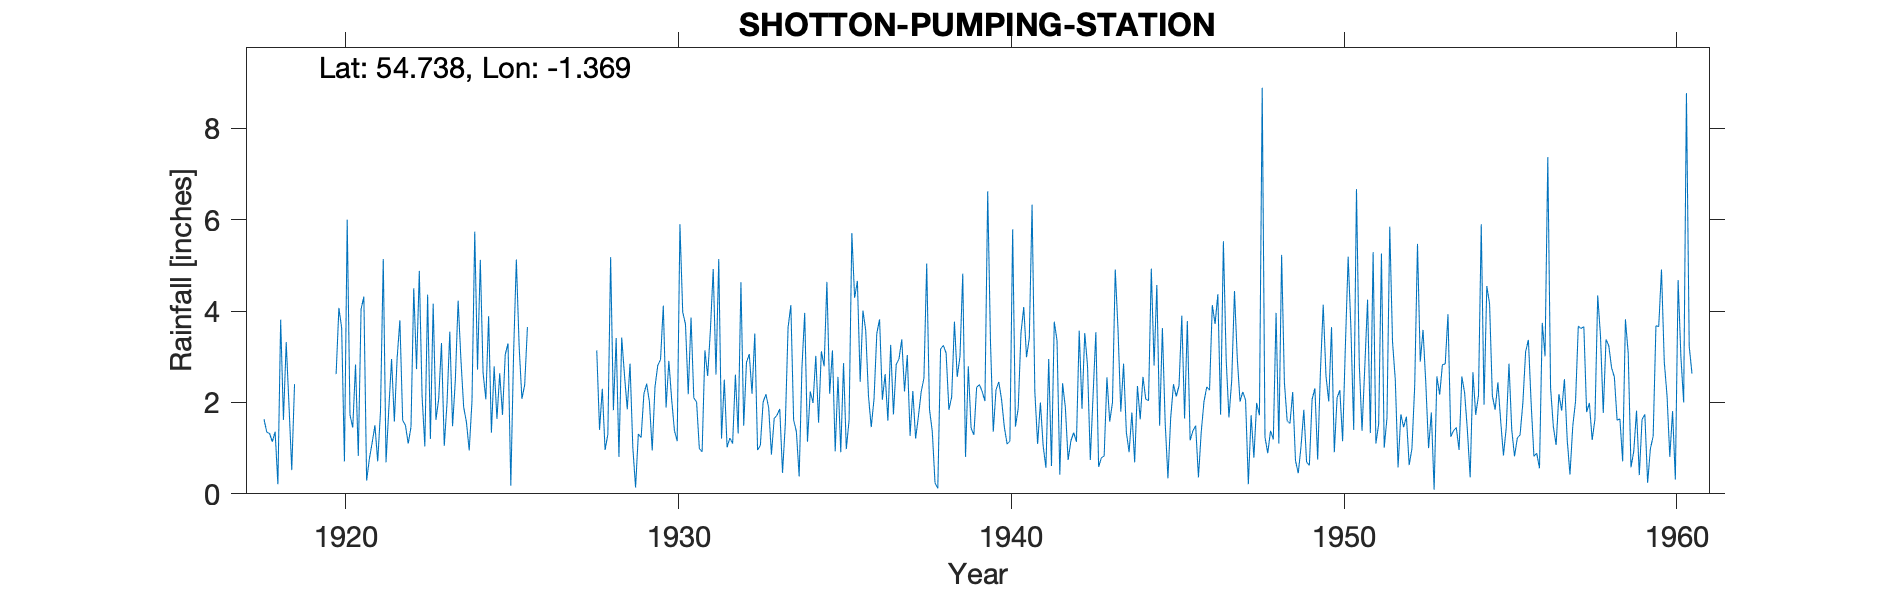

The table this chart was drawn from, first rows:
SHOTTON PUMPING STATION, , , , , , , , , , , , , , , , , , , , , , , 
Grid ref, NZ407383, Long, -1.369, Lat, 54.74, Elevation, 402, ft, , , , , , , , , , , , , , , 
Station no, 3530, , , , , , , , , , , , , , , , , , , , , , 
, 1910, 1911, 1912, 1913, 1914, 1915, 1916, 1917, 1918, 1919, 1920, 1921, 1922, 1923, 1924, 1925, 1926, 1927, 1928, 1929, 1930, 1931, 1932
January, , , , , , , , , 1.63, , , 4.32, 2.97, 1.2, 1.9, 1.64, , , 3.14, 2.85, 4.12, 2.01, 1.22
February, , , , , , , , , 1.35, , , 0.29, 3.8, 4.16, 1.57, 2.64, , , 1.4, 1.02, 1.89, 0.99, 1.1
March, , , , , , , , , 1.32, , 2.62, 0.77, 1.61, 1.62, 0.95, 1.73, , , 2.3, 0.14, 2.91, 0.92, 2.61
April, , , , , , , , , 1.14, , 4.07, 1.12, 1.5, 2.08, 2.03, 3.05, , , 0.96, 1.31, 2.08, 3.14, 1.32
May, , , , , , , , , 1.36, , 3.63, 1.5, 1.1, 3.3, 5.74, 3.29, , , 1.3, 1.23, 1.39, 2.58, 4.63
June, , , , , , , , , 0.21, , 0.71, 0.71, 1.46, 1.05, 2.72, 0.18, , , 5.18, 2.19, 1.15, 3.6, 1.49
July, , , , , , , , , 3.81, , 6, 1.8, 4.5, 1.99, 5.12, 3.06, , , 1.83, 2.41, 5.9, 4.92, 2.88
August, , , , , , , , , 1.62, , 1.73, 5.14, 2.73, 3.55, 2.65, 5.13, , , 3.41, 2.01, 3.98, 2.61, 3.06
September, , , , , , , , , 3.32, , 1.45, 0.69, 4.88, 1.48, 2.07, 3.24, , , 0.81, 0.95, 3.71, 5.14, 2.19
October, , , , , , , , , 1.94, , 2.83, 1.86, 2.14, 2.49, 3.89, 2.08, , , 3.42, 2.34, 2.18, 1.21, 3.51
November, , , , , , , , , 0.52, , 0.83, 2.95, 1.04, 4.23, 1.34, 2.38, , , 2.6, 2.81, 3.86, 2.5, 0.96
December, , , , , , , , , 2.4, , 4.04, 1.58, 4.36, 2.95, 2.79, 3.65, , , 1.85, 2.94, 2.1, 1.02, 1.06
Total, , , , , , , , , 20.62, , , 22.73, 32.09, 30.1, 32.77, 32.07, , , 28.2, 22.2, 35.27, 30.64, 26.03
1920 Jan/Feb estimated, , , , , , , , , , , , , , , , , , , , , , , 
1947Feb adjusted for snow on record, , , , , , , , , , , , , , , , , , , , , , , 
